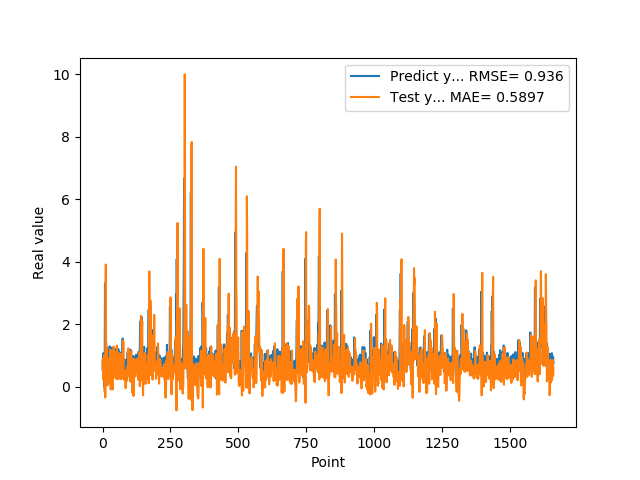

The data file committed next to this chart (first rows):
5.654720067979999154e-01, 6.787456960386554217e-01
7.307389974590000614e-01, 8.862800969925049843e-01
1.074290990829999792e+00, 6.179632837740648421e-01
9.521890282630000035e-01, 2.353589715987024766e-01
9.879170060160000766e-01, 6.945577693282064535e-01
1.011654973029999960e+00, 9.680811016076174003e-01
0.000000000000000000e+00, 8.510313708308503422e-01
7.643579840659999736e-01, 1.026502861755365092e+00
7.788103222849999119e-01, -1.704957646714722885e-01
3.306220054629999794e+00, 5.176067593184975335e-01
1.055441975589999970e+00, -3.348961729189760539e-01
7.543110251430000801e-01, 2.943734327488180202e+00
7.915459871289999283e-01, 3.911416456036541422e+00
1.409499049189999909e+00, 5.971909890938181809e-01
8.875439763070001042e-01, 1.915960340544238805e-01
6.401469707490000660e-01, 4.241057944563066950e-01
5.082880258560000808e-01, 1.273311321694909459e+00
8.640019893649999450e-01, 5.085582859858658322e-01
5.725920200349999822e-01, 4.800312840861471753e-02
8.469420075419999971e-01, 2.447031431368877907e-01
9.181020259860001032e-01, 4.797834455504421669e-01
7.976629734039999420e-01, 3.976553834135105880e-01
9.608020186419998776e-01, 7.665748454218057617e-01
9.555831551549999192e-01, 6.900641882056312015e-01
3.470349907879999862e-01, 6.821300379071515430e-01
9.546210169789999256e-01, 9.157503050394200095e-01
1.293938040730000072e+00, 3.729696551677811334e-01
5.251880288119999962e-01, 1.428497845792773280e-01
4.773890078070000542e-01, 1.184880497674861255e+00
1.275226235389999907e+00, 9.478648924696814193e-01
8.723750114439999814e-01, -8.074239904491391229e-02
8.355640172959999390e-01, 5.588169483987992514e-01
7.321749925609999377e-01, 1.173652983063160571e+00
7.640249729160000225e-01, 6.835946949501459091e-01
4.072830080990000323e-01, 5.384895963575959676e-01
4.752210080619999610e-01, 5.500547508492090731e-01
8.781340122220000488e-01, 3.138300992848532256e-01
7.414129972460000717e-01, -8.264533549291133707e-02
1.258002042770000051e+00, 3.040852466799317533e-01
1.069700956339999953e+00, 6.449788004608196790e-01
7.274609804150000691e-01, 7.909886442902981374e-01
7.892770171170000459e-01, 1.285926718130291135e+00
6.237750053410000550e-01, 7.733674871494077285e-01
6.914690136910000007e-01, 5.276993585684400800e-01
8.557710051540000640e-01, 4.556240954827742717e-01
7.093830108640000187e-01, 3.008390082965968215e-01
1.014547944070000041e+00, 5.833990101623131030e-01
1.115731000900000103e+00, 5.047907901654747898e-01
4.182830154900000208e-01, 5.932672925104114370e-01
1.002280950550000105e+00, 1.119923412782946937e+00
1.218860983849999968e+00, 5.730273587053654749e-01
1.143296003339999922e+00, 2.527570642700547321e-01
6.528189778330000248e-01, 9.696102947927690563e-01
6.746559739110000731e-01, 1.325548957100296521e+00
6.009536385540000802e-01, 8.627840437885694325e-01
6.694570183749999348e-01, 3.236959009486770622e-01
6.538079977039999990e-01, 2.496827260400595883e-01
7.814120054240000224e-01, 3.804568948836363207e-01
1.206303954120000022e+00, 3.314564812340052846e-01
8.469259738919999725e-01, 3.036216164125280503e-01
8.286409974099999687e-01, 8.786384282437017523e-01
... 1,599 more rows
